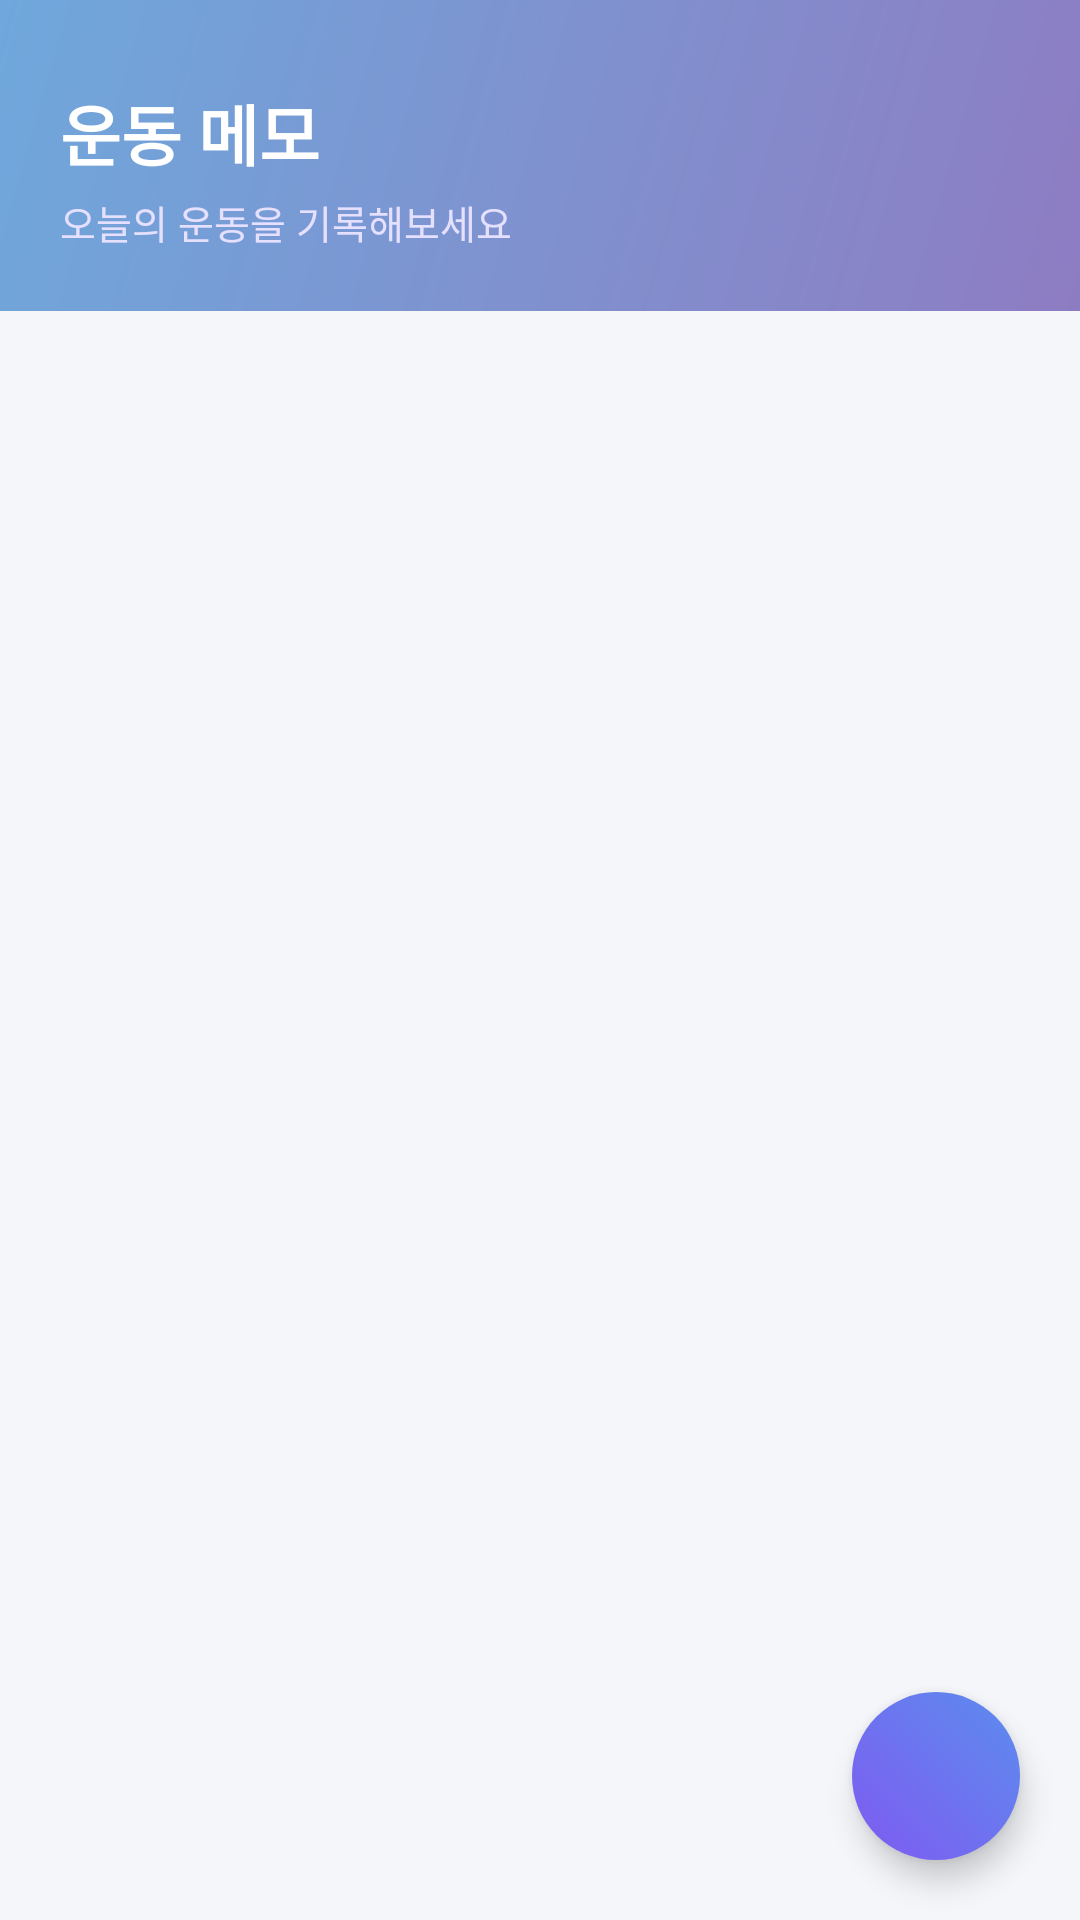

Reconstruct the res/layout file that produces this screen, plus the resources it refers to.
<!-- AndroidManifest.xml: application theme Theme.Myfirstfile -->
<!-- res/layout/activity_workout_memo.xml -->
<?xml version="1.0" encoding="utf-8"?>
<androidx.constraintlayout.widget.ConstraintLayout xmlns:android="http://schemas.android.com/apk/res/android"
    xmlns:app="http://schemas.android.com/apk/res-auto"
    xmlns:tools="http://schemas.android.com/tools"
    android:layout_width="match_parent"
    android:layout_height="match_parent"
    android:background="@color/course_bg"
    tools:context=".WorkoutMemoActivity">

    <LinearLayout
        android:id="@+id/headerBar"
        android:layout_width="match_parent"
        android:layout_height="wrap_content"
        android:background="@drawable/bg_gradient_main"
        android:orientation="vertical"
        android:paddingHorizontal="20dp"
        android:paddingTop="28dp"
        android:paddingBottom="20dp"
        app:layout_constraintTop_toTopOf="parent">

        <TextView
            android:layout_width="wrap_content"
            android:layout_height="wrap_content"
            android:text="운동 메모"
            android:textColor="@color/white"
            android:textSize="22sp"
            android:textStyle="bold" />

        <TextView
            android:layout_width="wrap_content"
            android:layout_height="wrap_content"
            android:layout_marginTop="4dp"
            android:text="오늘의 운동을 기록해보세요"
            android:textColor="@color/text_subtitle"
            android:textSize="13sp" />

    </LinearLayout>

    <ListView
        android:id="@+id/mainListView"
        android:layout_width="match_parent"
        android:layout_height="0dp"
        android:clipToPadding="false"
        android:divider="@null"
        android:dividerHeight="0dp"
        android:paddingVertical="8dp"
        app:layout_constraintBottom_toBottomOf="parent"
        app:layout_constraintTop_toBottomOf="@id/headerBar" />

    <ImageView
        android:id="@+id/writeBtn"
        android:layout_width="56dp"
        android:layout_height="56dp"
        android:layout_margin="20dp"
        android:background="@drawable/bg_fab_circle"
        android:contentDescription="@null"
        android:elevation="6dp"
        android:padding="16dp"
        android:src="@drawable/ic_write"
        app:layout_constraintBottom_toBottomOf="parent"
        app:layout_constraintEnd_toEndOf="parent" />

</androidx.constraintlayout.widget.ConstraintLayout>
<!-- resources referenced by this layout -->
<resources>
  <color name="course_bg">#F5F6FA</color>
  <color name="text_subtitle">#E6E0FF</color>
  <color name="white">#FFFFFFFF</color>
  <!-- drawable bg_fab_circle (drawable) -->
  <?xml version="1.0" encoding="utf-8"?>
  <shape xmlns:android="http://schemas.android.com/apk/res/android"
      android:shape="oval">
  
      <gradient
          android:type="linear"
          android:angle="45"
          android:startColor="@color/btn_gradient_start"
          android:endColor="@color/btn_gradient_end" />
  </shape>
  <!-- drawable bg_gradient_main (drawable) -->
  <?xml version="1.0" encoding="utf-8"?>
  <shape xmlns:android="http://schemas.android.com/apk/res/android"
      android:shape="rectangle">
  
      <gradient
          android:type="linear"
          android:angle="135"
          android:startColor="@color/bg_gradient_start"
          android:endColor="@color/bg_gradient_end" />
  </shape>
  <style name="Theme.Myfirstfile" parent="Theme.MaterialComponents.DayNight.NoActionBar" />
  <color name="btn_gradient_start">#7F5AF0</color>
  <color name="btn_gradient_end">#5B8DEF</color>
  <color name="bg_gradient_start">#8E7CC3</color>
  <color name="bg_gradient_end">#6FA8DC</color>
</resources>
